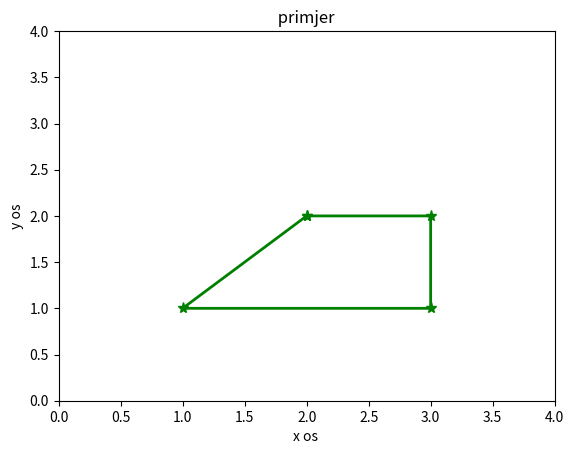

Generate this figure with matplotlib:
import numpy as np
import matplotlib . pyplot as plt

x = np.array([2, 3, 3, 1, 2])
y = np.array([2, 2, 1, 1, 2])

plt . plot (x , y , 'b', linewidth =2 , marker ="*", markersize =8 , color = 'green')
plt . axis ([0 ,4 ,0 , 4])
plt . xlabel ('x os ')
plt . ylabel (' y os ')
plt . title ( ' primjer ')
plt . show ()